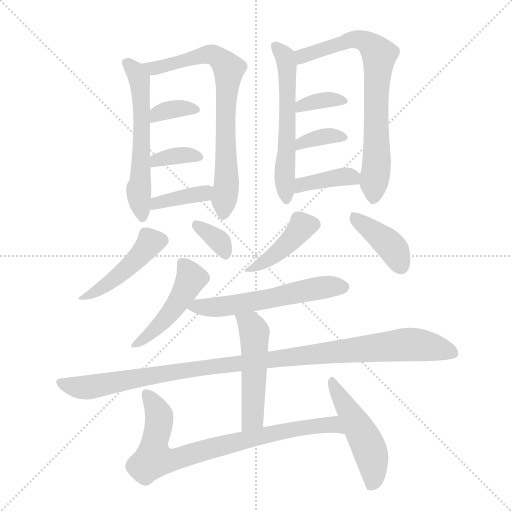
t = 0.00 s
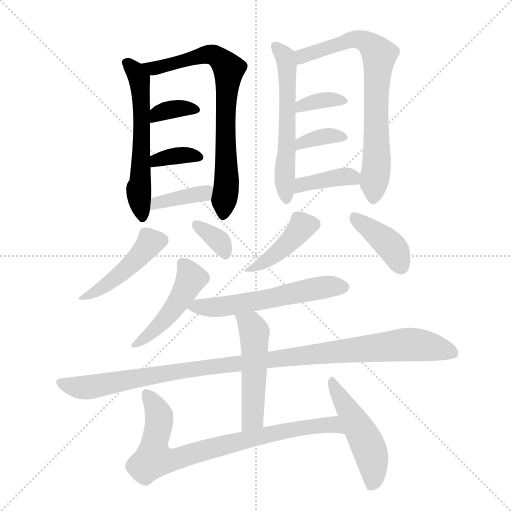
t = 2.66 s
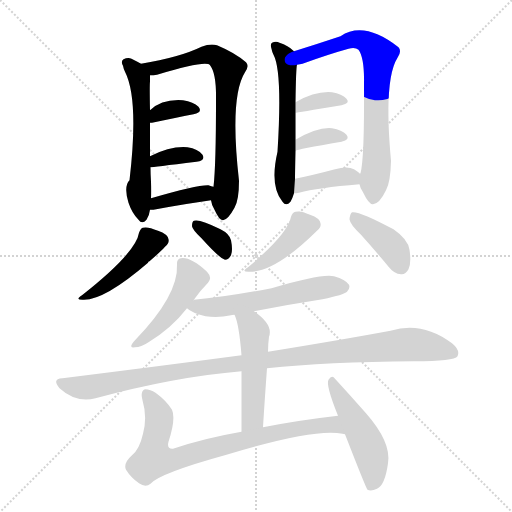
t = 5.33 s
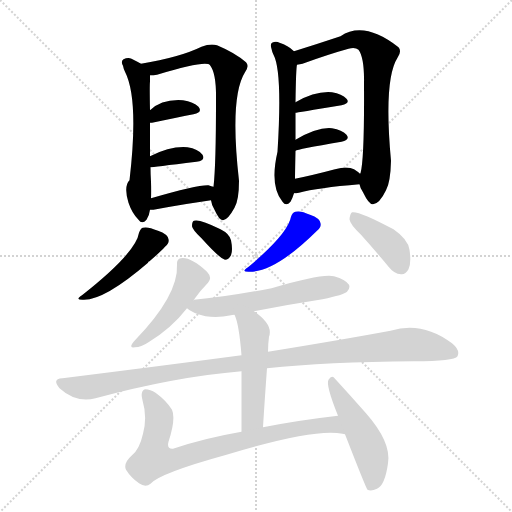
t = 7.99 s
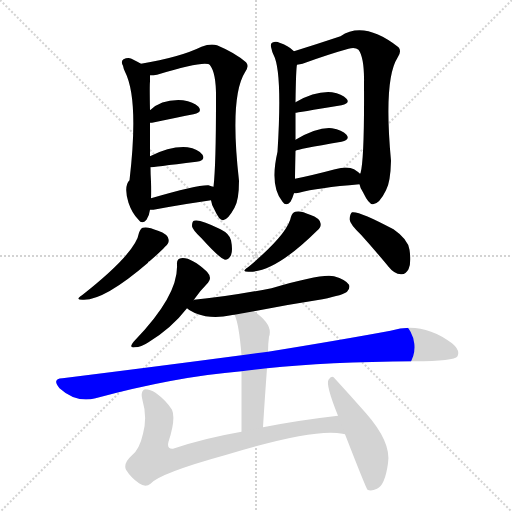
t = 10.66 s
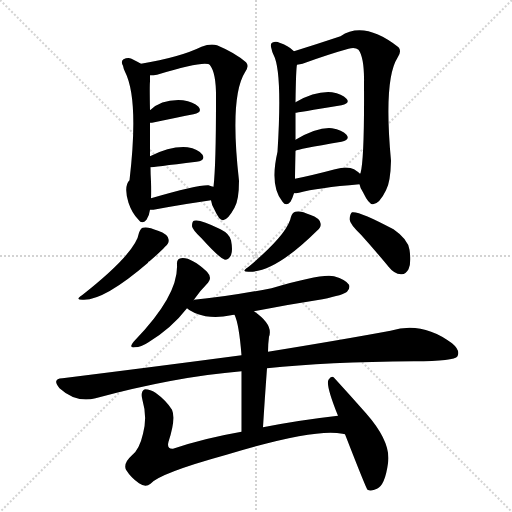
t = 13.32 s

The animated SVG that drew these frames (rendered in a browser with its animation timeline set to each time). Animation: 20 CSS @keyframes rules; one cycle of 13.32 s.

<svg version="1.1" viewBox="0 0 1024 1024" xmlns="http://www.w3.org/2000/svg">
  <g stroke="lightgray" stroke-dasharray="1,1" stroke-width="1" transform="scale(4, 4)">
    <line x1="0" y1="0" x2="256" y2="256"></line>
    <line x1="256" y1="0" x2="0" y2="256"></line>
    <line x1="128" y1="0" x2="128" y2="256"></line>
    <line x1="0" y1="128" x2="256" y2="128"></line>
  </g>
<g transform="scale(1, -1) translate(0, -900)">
   <style type="text/css">
    @keyframes keyframes0 {
      from {
       stroke: blue;
       stroke-dashoffset: 576;
       stroke-width: 128;
       }
       65% {
       animation-timing-function: step-end;
       stroke: blue;
       stroke-dashoffset: 0;
       stroke-width: 128;
       }
       to {
       stroke: black;
       stroke-width: 1024;
       }
       }
       #make-me-a-hanzi-animation-0 {
         animation: keyframes0 0.718750s both;
         animation-delay: 0.000000s;
         animation-timing-function: linear;
       }
    @keyframes keyframes1 {
      from {
       stroke: blue;
       stroke-dashoffset: 734;
       stroke-width: 128;
       }
       70% {
       animation-timing-function: step-end;
       stroke: blue;
       stroke-dashoffset: 0;
       stroke-width: 128;
       }
       to {
       stroke: black;
       stroke-width: 1024;
       }
       }
       #make-me-a-hanzi-animation-1 {
         animation: keyframes1 0.847331s both;
         animation-delay: 0.718750s;
         animation-timing-function: linear;
       }
    @keyframes keyframes2 {
      from {
       stroke: blue;
       stroke-dashoffset: 349;
       stroke-width: 128;
       }
       53% {
       animation-timing-function: step-end;
       stroke: blue;
       stroke-dashoffset: 0;
       stroke-width: 128;
       }
       to {
       stroke: black;
       stroke-width: 1024;
       }
       }
       #make-me-a-hanzi-animation-2 {
         animation: keyframes2 0.534017s both;
         animation-delay: 1.566081s;
         animation-timing-function: linear;
       }
    @keyframes keyframes3 {
      from {
       stroke: blue;
       stroke-dashoffset: 355;
       stroke-width: 128;
       }
       54% {
       animation-timing-function: step-end;
       stroke: blue;
       stroke-dashoffset: 0;
       stroke-width: 128;
       }
       to {
       stroke: black;
       stroke-width: 1024;
       }
       }
       #make-me-a-hanzi-animation-3 {
         animation: keyframes3 0.538900s both;
         animation-delay: 2.100098s;
         animation-timing-function: linear;
       }
    @keyframes keyframes4 {
      from {
       stroke: blue;
       stroke-dashoffset: 380;
       stroke-width: 128;
       }
       55% {
       animation-timing-function: step-end;
       stroke: blue;
       stroke-dashoffset: 0;
       stroke-width: 128;
       }
       to {
       stroke: black;
       stroke-width: 1024;
       }
       }
       #make-me-a-hanzi-animation-4 {
         animation: keyframes4 0.559245s both;
         animation-delay: 2.638997s;
         animation-timing-function: linear;
       }
    @keyframes keyframes5 {
      from {
       stroke: blue;
       stroke-dashoffset: 447;
       stroke-width: 128;
       }
       59% {
       animation-timing-function: step-end;
       stroke: blue;
       stroke-dashoffset: 0;
       stroke-width: 128;
       }
       to {
       stroke: black;
       stroke-width: 1024;
       }
       }
       #make-me-a-hanzi-animation-5 {
         animation: keyframes5 0.613770s both;
         animation-delay: 3.198242s;
         animation-timing-function: linear;
       }
    @keyframes keyframes6 {
      from {
       stroke: blue;
       stroke-dashoffset: 342;
       stroke-width: 128;
       }
       53% {
       animation-timing-function: step-end;
       stroke: blue;
       stroke-dashoffset: 0;
       stroke-width: 128;
       }
       to {
       stroke: black;
       stroke-width: 1024;
       }
       }
       #make-me-a-hanzi-animation-6 {
         animation: keyframes6 0.528320s both;
         animation-delay: 3.812012s;
         animation-timing-function: linear;
       }
    @keyframes keyframes7 {
      from {
       stroke: blue;
       stroke-dashoffset: 571;
       stroke-width: 128;
       }
       65% {
       animation-timing-function: step-end;
       stroke: blue;
       stroke-dashoffset: 0;
       stroke-width: 128;
       }
       to {
       stroke: black;
       stroke-width: 1024;
       }
       }
       #make-me-a-hanzi-animation-7 {
         animation: keyframes7 0.714681s both;
         animation-delay: 4.340332s;
         animation-timing-function: linear;
       }
    @keyframes keyframes8 {
      from {
       stroke: blue;
       stroke-dashoffset: 726;
       stroke-width: 128;
       }
       70% {
       animation-timing-function: step-end;
       stroke: blue;
       stroke-dashoffset: 0;
       stroke-width: 128;
       }
       to {
       stroke: black;
       stroke-width: 1024;
       }
       }
       #make-me-a-hanzi-animation-8 {
         animation: keyframes8 0.840820s both;
         animation-delay: 5.055013s;
         animation-timing-function: linear;
       }
    @keyframes keyframes9 {
      from {
       stroke: blue;
       stroke-dashoffset: 355;
       stroke-width: 128;
       }
       54% {
       animation-timing-function: step-end;
       stroke: blue;
       stroke-dashoffset: 0;
       stroke-width: 128;
       }
       to {
       stroke: black;
       stroke-width: 1024;
       }
       }
       #make-me-a-hanzi-animation-9 {
         animation: keyframes9 0.538900s both;
         animation-delay: 5.895833s;
         animation-timing-function: linear;
       }
    @keyframes keyframes10 {
      from {
       stroke: blue;
       stroke-dashoffset: 352;
       stroke-width: 128;
       }
       53% {
       animation-timing-function: step-end;
       stroke: blue;
       stroke-dashoffset: 0;
       stroke-width: 128;
       }
       to {
       stroke: black;
       stroke-width: 1024;
       }
       }
       #make-me-a-hanzi-animation-10 {
         animation: keyframes10 0.536458s both;
         animation-delay: 6.434733s;
         animation-timing-function: linear;
       }
    @keyframes keyframes11 {
      from {
       stroke: blue;
       stroke-dashoffset: 382;
       stroke-width: 128;
       }
       55% {
       animation-timing-function: step-end;
       stroke: blue;
       stroke-dashoffset: 0;
       stroke-width: 128;
       }
       to {
       stroke: black;
       stroke-width: 1024;
       }
       }
       #make-me-a-hanzi-animation-11 {
         animation: keyframes11 0.560872s both;
         animation-delay: 6.971191s;
         animation-timing-function: linear;
       }
    @keyframes keyframes12 {
      from {
       stroke: blue;
       stroke-dashoffset: 410;
       stroke-width: 128;
       }
       57% {
       animation-timing-function: step-end;
       stroke: blue;
       stroke-dashoffset: 0;
       stroke-width: 128;
       }
       to {
       stroke: black;
       stroke-width: 1024;
       }
       }
       #make-me-a-hanzi-animation-12 {
         animation: keyframes12 0.583659s both;
         animation-delay: 7.532064s;
         animation-timing-function: linear;
       }
    @keyframes keyframes13 {
      from {
       stroke: blue;
       stroke-dashoffset: 398;
       stroke-width: 128;
       }
       56% {
       animation-timing-function: step-end;
       stroke: blue;
       stroke-dashoffset: 0;
       stroke-width: 128;
       }
       to {
       stroke: black;
       stroke-width: 1024;
       }
       }
       #make-me-a-hanzi-animation-13 {
         animation: keyframes13 0.573893s both;
         animation-delay: 8.115723s;
         animation-timing-function: linear;
       }
    @keyframes keyframes14 {
      from {
       stroke: blue;
       stroke-dashoffset: 461;
       stroke-width: 128;
       }
       60% {
       animation-timing-function: step-end;
       stroke: blue;
       stroke-dashoffset: 0;
       stroke-width: 128;
       }
       to {
       stroke: black;
       stroke-width: 1024;
       }
       }
       #make-me-a-hanzi-animation-14 {
         animation: keyframes14 0.625163s both;
         animation-delay: 8.689616s;
         animation-timing-function: linear;
       }
    @keyframes keyframes15 {
      from {
       stroke: blue;
       stroke-dashoffset: 566;
       stroke-width: 128;
       }
       65% {
       animation-timing-function: step-end;
       stroke: blue;
       stroke-dashoffset: 0;
       stroke-width: 128;
       }
       to {
       stroke: black;
       stroke-width: 1024;
       }
       }
       #make-me-a-hanzi-animation-15 {
         animation: keyframes15 0.710612s both;
         animation-delay: 9.314779s;
         animation-timing-function: linear;
       }
    @keyframes keyframes16 {
      from {
       stroke: blue;
       stroke-dashoffset: 1050;
       stroke-width: 128;
       }
       77% {
       animation-timing-function: step-end;
       stroke: blue;
       stroke-dashoffset: 0;
       stroke-width: 128;
       }
       to {
       stroke: black;
       stroke-width: 1024;
       }
       }
       #make-me-a-hanzi-animation-16 {
         animation: keyframes16 1.104492s both;
         animation-delay: 10.025391s;
         animation-timing-function: linear;
       }
    @keyframes keyframes17 {
      from {
       stroke: blue;
       stroke-dashoffset: 500;
       stroke-width: 128;
       }
       62% {
       animation-timing-function: step-end;
       stroke: blue;
       stroke-dashoffset: 0;
       stroke-width: 128;
       }
       to {
       stroke: black;
       stroke-width: 1024;
       }
       }
       #make-me-a-hanzi-animation-17 {
         animation: keyframes17 0.656901s both;
         animation-delay: 11.129883s;
         animation-timing-function: linear;
       }
    @keyframes keyframes18 {
      from {
       stroke: blue;
       stroke-dashoffset: 780;
       stroke-width: 128;
       }
       72% {
       animation-timing-function: step-end;
       stroke: blue;
       stroke-dashoffset: 0;
       stroke-width: 128;
       }
       to {
       stroke: black;
       stroke-width: 1024;
       }
       }
       #make-me-a-hanzi-animation-18 {
         animation: keyframes18 0.884766s both;
         animation-delay: 11.786784s;
         animation-timing-function: linear;
       }
    @keyframes keyframes19 {
      from {
       stroke: blue;
       stroke-dashoffset: 488;
       stroke-width: 128;
       }
       61% {
       animation-timing-function: step-end;
       stroke: blue;
       stroke-dashoffset: 0;
       stroke-width: 128;
       }
       to {
       stroke: black;
       stroke-width: 1024;
       }
       }
       #make-me-a-hanzi-animation-19 {
         animation: keyframes19 0.647135s both;
         animation-delay: 12.671549s;
         animation-timing-function: linear;
       }
</style>
<path d="M 282.0 772.5 Q 275.0 776.5 263.0 782.5 Q 256.0 785.5 247.0 781.5 Q 241.0 777.5 246.0 768.5 Q 247.0 762.5 250.0 756.5 Q 278.0 701.5 259.0 539.5 Q 247.0 527.5 257.0 494.5 Q 264.0 473.5 277.0 460.5 Q 284.0 450.5 293.0 460.5 Q 299.0 470.5 300.0 480.5 L 302.0 503.5 Q 303.0 516.5 302.0 536.5 Q 301.0 552.5 301.0 565.5 L 300.0 587.5 Q 300.0 626.5 300.0 654.5 L 300.0 679.5 Q 299.0 731.5 300.0 736.5 Q 300.0 743.5 300.0 749.5 C 300.0 762.5 300.0 762.5 282.0 772.5 Z" fill="lightgray"></path> 
<path d="M 422.0 499.5 Q 423.0 490.5 429.0 480.5 Q 439.0 458.5 446.0 459.5 Q 456.0 460.5 469.0 484.5 Q 478.0 499.5 478.0 538.5 Q 459.0 706.5 490.0 755.5 Q 499.0 768.5 492.0 775.5 Q 470.0 794.5 434.0 809.5 Q 421.0 813.5 403.0 806.5 Q 360.0 785.5 282.0 772.5 C 252.0 767.5 270.0 746.5 300.0 749.5 Q 307.0 749.5 314.0 750.5 Q 413.0 780.5 420.0 769.5 Q 433.0 753.5 432.0 699.5 Q 432.0 569.5 427.0 526.5 L 422.0 499.5 Z" fill="lightgray"></path> 
<path d="M 300.0 654.5 Q 301.0 654.5 304.0 654.5 Q 352.0 664.5 387.0 671.5 Q 406.0 675.5 397.0 686.5 Q 387.0 696.5 366.0 699.5 Q 324.0 702.5 300.0 679.5 C 278.0 659.5 273.0 654.5 300.0 654.5 Z" fill="lightgray"></path> 
<path d="M 301.0 565.5 Q 304.0 565.5 393.0 576.5 Q 412.0 579.5 405.0 590.5 Q 396.0 602.5 375.0 605.5 Q 342.0 608.5 300.0 587.5 C 273.0 574.5 271.0 562.5 301.0 565.5 Z" fill="lightgray"></path> 
<path d="M 300.0 480.5 Q 303.0 480.5 307.0 480.5 Q 371.0 492.5 422.0 499.5 C 452.0 503.5 456.0 518.5 427.0 526.5 Q 423.0 527.5 417.0 529.5 Q 395.0 530.5 302.0 503.5 C 273.0 495.5 270.0 480.5 300.0 480.5 Z" fill="lightgray"></path> 
<path d="M 278.0 434.5 Q 272.0 394.5 164.0 309.5 Q 148.0 299.5 168.0 300.5 Q 210.0 300.5 296.0 374.5 Q 296.0 377.5 299.0 377.5 Q 321.0 396.5 330.0 406.5 Q 339.0 413.5 337.0 421.5 Q 336.0 431.5 316.0 438.5 Q 295.0 447.5 286.0 444.5 Q 282.0 444.5 278.0 434.5 Z" fill="lightgray"></path> 
<path d="M 403.0 423.5 Q 439.0 383.5 450.0 380.5 Q 457.0 380.5 462.0 389.5 Q 466.0 399.5 462.0 419.5 Q 459.0 432.5 441.0 441.5 Q 399.0 462.5 388.0 458.5 Q 384.0 457.5 384.0 447.5 Q 385.0 440.5 403.0 423.5 Z" fill="lightgray"></path> 
<path d="M 588.0 797.5 Q 576.0 809.5 559.0 814.5 Q 552.0 818.5 544.0 814.5 Q 540.0 811.5 543.0 802.5 Q 544.0 796.5 547.0 790.5 Q 565.0 757.5 555.0 596.5 Q 539.0 527.5 565.0 496.5 Q 572.0 486.5 581.0 496.5 Q 585.0 503.5 588.0 513.5 L 590.0 542.5 Q 590.0 551.5 591.0 598.5 L 591.0 620.5 Q 591.0 651.5 591.0 674.5 L 591.0 695.5 Q 592.0 764.5 594.0 770.5 C 596.0 790.5 596.0 790.5 588.0 797.5 Z" fill="lightgray"></path> 
<path d="M 719.0 531.5 Q 720.0 524.5 726.0 515.5 Q 738.0 490.5 746.0 491.5 Q 759.0 492.5 772.0 519.5 Q 781.0 535.5 782.0 578.5 Q 767.0 740.5 795.0 784.5 Q 804.0 797.5 797.0 805.5 Q 728.0 859.5 681.0 827.5 Q 636.0 812.5 588.0 797.5 C 559.0 788.5 565.0 763.5 594.0 770.5 Q 600.0 771.5 605.0 772.5 Q 657.0 791.5 697.0 802.5 Q 710.0 806.5 717.0 800.5 Q 729.0 784.5 728.0 732.5 Q 729.0 582.5 721.0 553.5 Q 720.0 553.5 720.0 552.5 C 716.0 537.5 716.0 537.5 719.0 531.5 Z" fill="lightgray"></path> 
<path d="M 591.0 674.5 Q 592.0 674.5 683.0 689.5 Q 701.0 693.5 693.0 702.5 Q 684.0 712.5 664.0 715.5 Q 631.0 718.5 591.0 695.5 C 565.0 680.5 561.0 670.5 591.0 674.5 Z" fill="lightgray"></path> 
<path d="M 591.0 598.5 Q 594.0 601.5 683.0 616.5 Q 701.0 620.5 693.0 630.5 Q 684.0 640.5 664.0 643.5 Q 636.0 646.5 591.0 620.5 C 565.0 605.5 563.0 587.5 591.0 598.5 Z" fill="lightgray"></path> 
<path d="M 588.0 513.5 Q 592.0 513.5 598.0 514.5 Q 635.0 524.5 719.0 531.5 C 742.0 533.5 742.0 533.5 720.0 552.5 Q 716.0 556.5 708.0 561.5 Q 695.0 568.5 670.0 561.5 Q 625.0 549.5 590.0 542.5 C 561.0 536.5 558.0 511.5 588.0 513.5 Z" fill="lightgray"></path> 
<path d="M 582.0 466.5 Q 576.0 432.5 496.0 365.5 Q 480.0 355.5 500.0 356.5 Q 551.0 356.5 634.0 438.5 Q 643.0 445.5 641.0 453.5 Q 640.0 463.5 620.0 470.5 Q 601.0 479.5 591.0 476.5 Q 585.0 475.5 582.0 466.5 Z" fill="lightgray"></path> 
<path d="M 722.0 430.5 Q 749.0 400.5 778.0 365.5 Q 788.0 352.5 802.0 351.5 Q 811.0 350.5 817.0 361.5 Q 823.0 373.5 819.0 400.5 Q 816.0 421.5 787.0 441.5 Q 718.0 478.5 704.0 475.5 Q 700.0 472.5 699.0 461.5 Q 700.0 451.5 722.0 430.5 Z" fill="lightgray"></path> 
<path d="M 387.0 299.5 Q 400.0 318.5 416.0 334.5 Q 425.0 344.5 414.0 356.5 Q 381.0 386.5 362.0 383.5 Q 353.0 382.5 354.0 370.5 Q 357.0 309.5 270.0 219.5 Q 267.0 216.5 265.0 213.5 Q 258.0 203.5 270.0 205.5 Q 282.0 205.5 297.0 215.5 Q 343.0 243.5 374.0 283.5 L 387.0 299.5 Z" fill="lightgray"></path> 
<path d="M 508.0 277.5 Q 574.0 290.5 645.0 301.5 Q 688.0 310.5 694.0 316.5 Q 701.0 323.5 698.0 330.5 Q 692.0 340.5 668.0 347.5 Q 644.0 353.5 543.0 323.5 Q 449.0 305.5 388.0 300.5 Q 387.0 300.5 387.0 299.5 C 359.0 294.5 359.0 294.5 374.0 283.5 Q 383.0 274.5 411.0 267.5 Q 436.0 263.5 462.0 269.5 Q 463.0 270.5 469.0 270.5 L 508.0 277.5 Z" fill="lightgray"></path> 
<path d="M 534.0 163.5 Q 654.0 176.5 828.0 177.5 Q 909.0 177.5 915.0 187.5 Q 921.0 199.5 904.0 213.5 Q 844.0 258.5 781.0 238.5 Q 684.0 220.5 536.0 196.5 L 483.0 189.5 Q 317.0 167.5 125.0 143.5 Q 103.0 142.5 119.0 123.5 Q 152.0 93.5 191.0 103.5 Q 350.0 146.5 483.0 157.5 L 534.0 163.5 Z" fill="lightgray"></path> 
<path d="M 526.0 45.5 Q 530.0 109.5 534.0 163.5 L 536.0 196.5 Q 536.0 211.5 538.0 226.5 Q 547.0 250.5 508.0 277.5 C 484.0 295.5 458.0 298.5 469.0 270.5 Q 478.0 252.5 483.0 189.5 L 483.0 157.5 Q 483.0 112.5 483.0 36.5 C 483.0 6.5 524.0 15.5 526.0 45.5 Z" fill="lightgray"></path> 
<path d="M 676.0 68.5 Q 597.0 59.5 526.0 45.5 L 483.0 36.5 Q 408.0 23.5 346.0 2.5 Q 333.0 1.5 337.0 16.5 Q 352.0 62.5 344.0 80.5 Q 332.0 99.5 311.0 114.5 Q 301.0 121.5 290.0 121.5 Q 280.0 117.5 285.0 99.5 Q 295.0 65.5 286.0 32.5 Q 279.0 1.5 264.0 -10.5 Q 246.0 -26.5 252.0 -39.5 Q 262.0 -55.5 278.0 -66.5 Q 291.0 -75.5 301.0 -67.5 Q 319.0 -46.5 453.0 -9.5 Q 630.0 44.5 685.0 32.5 Q 688.0 32.5 690.0 31.5 C 720.0 26.5 706.0 72.5 676.0 68.5 Z" fill="lightgray"></path> 
<path d="M 690.0 31.5 Q 732.0 -76.5 735.0 -79.5 Q 742.0 -83.5 754.0 -77.5 Q 770.0 -70.5 776.0 -26.5 Q 783.0 15.5 732.0 73.5 Q 702.0 107.5 670.0 142.5 Q 664.0 151.5 657.0 140.5 Q 651.0 130.5 676.0 68.5 L 690.0 31.5 Z" fill="lightgray"></path> 
      <clipPath id="make-me-a-hanzi-clip-0">
      <path d="M 282.0 772.5 Q 275.0 776.5 263.0 782.5 Q 256.0 785.5 247.0 781.5 Q 241.0 777.5 246.0 768.5 Q 247.0 762.5 250.0 756.5 Q 278.0 701.5 259.0 539.5 Q 247.0 527.5 257.0 494.5 Q 264.0 473.5 277.0 460.5 Q 284.0 450.5 293.0 460.5 Q 299.0 470.5 300.0 480.5 L 302.0 503.5 Q 303.0 516.5 302.0 536.5 Q 301.0 552.5 301.0 565.5 L 300.0 587.5 Q 300.0 626.5 300.0 654.5 L 300.0 679.5 Q 299.0 731.5 300.0 736.5 Q 300.0 743.5 300.0 749.5 C 300.0 762.5 300.0 762.5 282.0 772.5 Z" fill="lightgray"></path>
      </clipPath>
      <path clip-path="url(#make-me-a-hanzi-clip-0)" d="M 253.0 774.5 L 279.0 742.5 L 285.0 690.5 L 277.0 509.5 L 285.0 464.5 " fill="none" id="make-me-a-hanzi-animation-0" stroke-dasharray="448 896" stroke-linecap="round"></path>

      <clipPath id="make-me-a-hanzi-clip-1">
      <path d="M 422.0 499.5 Q 423.0 490.5 429.0 480.5 Q 439.0 458.5 446.0 459.5 Q 456.0 460.5 469.0 484.5 Q 478.0 499.5 478.0 538.5 Q 459.0 706.5 490.0 755.5 Q 499.0 768.5 492.0 775.5 Q 470.0 794.5 434.0 809.5 Q 421.0 813.5 403.0 806.5 Q 360.0 785.5 282.0 772.5 C 252.0 767.5 270.0 746.5 300.0 749.5 Q 307.0 749.5 314.0 750.5 Q 413.0 780.5 420.0 769.5 Q 433.0 753.5 432.0 699.5 Q 432.0 569.5 427.0 526.5 L 422.0 499.5 Z" fill="lightgray"></path>
      </clipPath>
      <path clip-path="url(#make-me-a-hanzi-clip-1)" d="M 292.0 771.5 L 306.0 762.5 L 324.0 763.5 L 416.0 791.5 L 433.0 787.5 L 458.0 762.5 L 450.0 665.5 L 454.0 547.5 L 446.0 468.5 " fill="none" id="make-me-a-hanzi-animation-1" stroke-dasharray="606 1212" stroke-linecap="round"></path>

      <clipPath id="make-me-a-hanzi-clip-2">
      <path d="M 300.0 654.5 Q 301.0 654.5 304.0 654.5 Q 352.0 664.5 387.0 671.5 Q 406.0 675.5 397.0 686.5 Q 387.0 696.5 366.0 699.5 Q 324.0 702.5 300.0 679.5 C 278.0 659.5 273.0 654.5 300.0 654.5 Z" fill="lightgray"></path>
      </clipPath>
      <path clip-path="url(#make-me-a-hanzi-clip-2)" d="M 302.0 660.5 L 334.0 679.5 L 390.0 680.5 " fill="none" id="make-me-a-hanzi-animation-2" stroke-dasharray="221 442" stroke-linecap="round"></path>

      <clipPath id="make-me-a-hanzi-clip-3">
      <path d="M 301.0 565.5 Q 304.0 565.5 393.0 576.5 Q 412.0 579.5 405.0 590.5 Q 396.0 602.5 375.0 605.5 Q 342.0 608.5 300.0 587.5 C 273.0 574.5 271.0 562.5 301.0 565.5 Z" fill="lightgray"></path>
      </clipPath>
      <path clip-path="url(#make-me-a-hanzi-clip-3)" d="M 302.0 571.5 L 314.0 580.5 L 343.0 587.5 L 397.0 585.5 " fill="none" id="make-me-a-hanzi-animation-3" stroke-dasharray="227 454" stroke-linecap="round"></path>

      <clipPath id="make-me-a-hanzi-clip-4">
      <path d="M 300.0 480.5 Q 303.0 480.5 307.0 480.5 Q 371.0 492.5 422.0 499.5 C 452.0 503.5 456.0 518.5 427.0 526.5 Q 423.0 527.5 417.0 529.5 Q 395.0 530.5 302.0 503.5 C 273.0 495.5 270.0 480.5 300.0 480.5 Z" fill="lightgray"></path>
      </clipPath>
      <path clip-path="url(#make-me-a-hanzi-clip-4)" d="M 304.0 485.5 L 315.0 496.5 L 408.0 513.5 L 420.0 520.5 " fill="none" id="make-me-a-hanzi-animation-4" stroke-dasharray="252 504" stroke-linecap="round"></path>

      <clipPath id="make-me-a-hanzi-clip-5">
      <path d="M 278.0 434.5 Q 272.0 394.5 164.0 309.5 Q 148.0 299.5 168.0 300.5 Q 210.0 300.5 296.0 374.5 Q 296.0 377.5 299.0 377.5 Q 321.0 396.5 330.0 406.5 Q 339.0 413.5 337.0 421.5 Q 336.0 431.5 316.0 438.5 Q 295.0 447.5 286.0 444.5 Q 282.0 444.5 278.0 434.5 Z" fill="lightgray"></path>
      </clipPath>
      <path clip-path="url(#make-me-a-hanzi-clip-5)" d="M 323.0 418.5 L 299.0 412.5 L 246.0 355.5 L 172.0 307.5 " fill="none" id="make-me-a-hanzi-animation-5" stroke-dasharray="319 638" stroke-linecap="round"></path>

      <clipPath id="make-me-a-hanzi-clip-6">
      <path d="M 403.0 423.5 Q 439.0 383.5 450.0 380.5 Q 457.0 380.5 462.0 389.5 Q 466.0 399.5 462.0 419.5 Q 459.0 432.5 441.0 441.5 Q 399.0 462.5 388.0 458.5 Q 384.0 457.5 384.0 447.5 Q 385.0 440.5 403.0 423.5 Z" fill="lightgray"></path>
      </clipPath>
      <path clip-path="url(#make-me-a-hanzi-clip-6)" d="M 392.0 450.5 L 436.0 419.5 L 451.0 391.5 " fill="none" id="make-me-a-hanzi-animation-6" stroke-dasharray="214 428" stroke-linecap="round"></path>

      <clipPath id="make-me-a-hanzi-clip-7">
      <path d="M 588.0 797.5 Q 576.0 809.5 559.0 814.5 Q 552.0 818.5 544.0 814.5 Q 540.0 811.5 543.0 802.5 Q 544.0 796.5 547.0 790.5 Q 565.0 757.5 555.0 596.5 Q 539.0 527.5 565.0 496.5 Q 572.0 486.5 581.0 496.5 Q 585.0 503.5 588.0 513.5 L 590.0 542.5 Q 590.0 551.5 591.0 598.5 L 591.0 620.5 Q 591.0 651.5 591.0 674.5 L 591.0 695.5 Q 592.0 764.5 594.0 770.5 C 596.0 790.5 596.0 790.5 588.0 797.5 Z" fill="lightgray"></path>
      </clipPath>
      <path clip-path="url(#make-me-a-hanzi-clip-7)" d="M 552.0 807.5 L 570.0 786.5 L 574.0 771.5 L 577.0 708.5 L 569.0 551.5 L 573.0 500.5 " fill="none" id="make-me-a-hanzi-animation-7" stroke-dasharray="443 886" stroke-linecap="round"></path>

      <clipPath id="make-me-a-hanzi-clip-8">
      <path d="M 719.0 531.5 Q 720.0 524.5 726.0 515.5 Q 738.0 490.5 746.0 491.5 Q 759.0 492.5 772.0 519.5 Q 781.0 535.5 782.0 578.5 Q 767.0 740.5 795.0 784.5 Q 804.0 797.5 797.0 805.5 Q 728.0 859.5 681.0 827.5 Q 636.0 812.5 588.0 797.5 C 559.0 788.5 565.0 763.5 594.0 770.5 Q 600.0 771.5 605.0 772.5 Q 657.0 791.5 697.0 802.5 Q 710.0 806.5 717.0 800.5 Q 729.0 784.5 728.0 732.5 Q 729.0 582.5 721.0 553.5 Q 720.0 553.5 720.0 552.5 C 716.0 537.5 716.0 537.5 719.0 531.5 Z" fill="lightgray"></path>
      </clipPath>
      <path clip-path="url(#make-me-a-hanzi-clip-8)" d="M 598.0 778.5 L 612.0 791.5 L 714.0 821.5 L 735.0 814.5 L 759.0 790.5 L 752.0 720.5 L 754.0 588.5 L 747.0 502.5 " fill="none" id="make-me-a-hanzi-animation-8" stroke-dasharray="598 1196" stroke-linecap="round"></path>

      <clipPath id="make-me-a-hanzi-clip-9">
      <path d="M 591.0 674.5 Q 592.0 674.5 683.0 689.5 Q 701.0 693.5 693.0 702.5 Q 684.0 712.5 664.0 715.5 Q 631.0 718.5 591.0 695.5 C 565.0 680.5 561.0 670.5 591.0 674.5 Z" fill="lightgray"></path>
      </clipPath>
      <path clip-path="url(#make-me-a-hanzi-clip-9)" d="M 592.0 679.5 L 604.0 689.5 L 633.0 697.5 L 686.0 697.5 " fill="none" id="make-me-a-hanzi-animation-9" stroke-dasharray="227 454" stroke-linecap="round"></path>

      <clipPath id="make-me-a-hanzi-clip-10">
      <path d="M 591.0 598.5 Q 594.0 601.5 683.0 616.5 Q 701.0 620.5 693.0 630.5 Q 684.0 640.5 664.0 643.5 Q 636.0 646.5 591.0 620.5 C 565.0 605.5 563.0 587.5 591.0 598.5 Z" fill="lightgray"></path>
      </clipPath>
      <path clip-path="url(#make-me-a-hanzi-clip-10)" d="M 597.0 606.5 L 603.0 615.5 L 648.0 627.5 L 686.0 624.5 " fill="none" id="make-me-a-hanzi-animation-10" stroke-dasharray="224 448" stroke-linecap="round"></path>

      <clipPath id="make-me-a-hanzi-clip-11">
      <path d="M 588.0 513.5 Q 592.0 513.5 598.0 514.5 Q 635.0 524.5 719.0 531.5 C 742.0 533.5 742.0 533.5 720.0 552.5 Q 716.0 556.5 708.0 561.5 Q 695.0 568.5 670.0 561.5 Q 625.0 549.5 590.0 542.5 C 561.0 536.5 558.0 511.5 588.0 513.5 Z" fill="lightgray"></path>
      </clipPath>
      <path clip-path="url(#make-me-a-hanzi-clip-11)" d="M 592.0 520.5 L 603.0 530.5 L 681.0 546.5 L 698.0 547.5 L 708.0 537.5 " fill="none" id="make-me-a-hanzi-animation-11" stroke-dasharray="254 508" stroke-linecap="round"></path>

      <clipPath id="make-me-a-hanzi-clip-12">
      <path d="M 582.0 466.5 Q 576.0 432.5 496.0 365.5 Q 480.0 355.5 500.0 356.5 Q 551.0 356.5 634.0 438.5 Q 643.0 445.5 641.0 453.5 Q 640.0 463.5 620.0 470.5 Q 601.0 479.5 591.0 476.5 Q 585.0 475.5 582.0 466.5 Z" fill="lightgray"></path>
      </clipPath>
      <path clip-path="url(#make-me-a-hanzi-clip-12)" d="M 627.0 450.5 L 605.0 447.5 L 557.0 395.5 L 505.0 363.5 " fill="none" id="make-me-a-hanzi-animation-12" stroke-dasharray="282 564" stroke-linecap="round"></path>

      <clipPath id="make-me-a-hanzi-clip-13">
      <path d="M 722.0 430.5 Q 749.0 400.5 778.0 365.5 Q 788.0 352.5 802.0 351.5 Q 811.0 350.5 817.0 361.5 Q 823.0 373.5 819.0 400.5 Q 816.0 421.5 787.0 441.5 Q 718.0 478.5 704.0 475.5 Q 700.0 472.5 699.0 461.5 Q 700.0 451.5 722.0 430.5 Z" fill="lightgray"></path>
      </clipPath>
      <path clip-path="url(#make-me-a-hanzi-clip-13)" d="M 707.0 466.5 L 783.0 406.5 L 803.0 366.5 " fill="none" id="make-me-a-hanzi-animation-13" stroke-dasharray="270 540" stroke-linecap="round"></path>

      <clipPath id="make-me-a-hanzi-clip-14">
      <path d="M 387.0 299.5 Q 400.0 318.5 416.0 334.5 Q 425.0 344.5 414.0 356.5 Q 381.0 386.5 362.0 383.5 Q 353.0 382.5 354.0 370.5 Q 357.0 309.5 270.0 219.5 Q 267.0 216.5 265.0 213.5 Q 258.0 203.5 270.0 205.5 Q 282.0 205.5 297.0 215.5 Q 343.0 243.5 374.0 283.5 L 387.0 299.5 Z" fill="lightgray"></path>
      </clipPath>
      <path clip-path="url(#make-me-a-hanzi-clip-14)" d="M 367.0 371.5 L 382.0 343.5 L 360.0 301.5 L 328.0 259.5 L 272.0 212.5 " fill="none" id="make-me-a-hanzi-animation-14" stroke-dasharray="333 666" stroke-linecap="round"></path>

      <clipPath id="make-me-a-hanzi-clip-15">
      <path d="M 508.0 277.5 Q 574.0 290.5 645.0 301.5 Q 688.0 310.5 694.0 316.5 Q 701.0 323.5 698.0 330.5 Q 692.0 340.5 668.0 347.5 Q 644.0 353.5 543.0 323.5 Q 449.0 305.5 388.0 300.5 Q 387.0 300.5 387.0 299.5 C 359.0 294.5 359.0 294.5 374.0 283.5 Q 383.0 274.5 411.0 267.5 Q 436.0 263.5 462.0 269.5 Q 463.0 270.5 469.0 270.5 L 508.0 277.5 Z" fill="lightgray"></path>
      </clipPath>
      <path clip-path="url(#make-me-a-hanzi-clip-15)" d="M 381.0 284.5 L 452.0 287.5 L 583.0 314.5 L 687.0 326.5 " fill="none" id="make-me-a-hanzi-animation-15" stroke-dasharray="438 876" stroke-linecap="round"></path>

      <clipPath id="make-me-a-hanzi-clip-16">
      <path d="M 534.0 163.5 Q 654.0 176.5 828.0 177.5 Q 909.0 177.5 915.0 187.5 Q 921.0 199.5 904.0 213.5 Q 844.0 258.5 781.0 238.5 Q 684.0 220.5 536.0 196.5 L 483.0 189.5 Q 317.0 167.5 125.0 143.5 Q 103.0 142.5 119.0 123.5 Q 152.0 93.5 191.0 103.5 Q 350.0 146.5 483.0 157.5 L 534.0 163.5 Z" fill="lightgray"></path>
      </clipPath>
      <path clip-path="url(#make-me-a-hanzi-clip-16)" d="M 122.0 133.5 L 180.0 125.5 L 297.0 148.5 L 492.0 175.5 L 809.0 210.5 L 869.0 205.5 L 907.0 193.5 " fill="none" id="make-me-a-hanzi-animation-16" stroke-dasharray="922 1844" stroke-linecap="round"></path>

      <clipPath id="make-me-a-hanzi-clip-17">
      <path d="M 526.0 45.5 Q 530.0 109.5 534.0 163.5 L 536.0 196.5 Q 536.0 211.5 538.0 226.5 Q 547.0 250.5 508.0 277.5 C 484.0 295.5 458.0 298.5 469.0 270.5 Q 478.0 252.5 483.0 189.5 L 483.0 157.5 Q 483.0 112.5 483.0 36.5 C 483.0 6.5 524.0 15.5 526.0 45.5 Z" fill="lightgray"></path>
      </clipPath>
      <path clip-path="url(#make-me-a-hanzi-clip-17)" d="M 476.0 269.5 L 502.0 249.5 L 509.0 235.5 L 506.0 70.5 L 489.0 45.5 " fill="none" id="make-me-a-hanzi-animation-17" stroke-dasharray="372 744" stroke-linecap="round"></path>

      <clipPath id="make-me-a-hanzi-clip-18">
      <path d="M 676.0 68.5 Q 597.0 59.5 526.0 45.5 L 483.0 36.5 Q 408.0 23.5 346.0 2.5 Q 333.0 1.5 337.0 16.5 Q 352.0 62.5 344.0 80.5 Q 332.0 99.5 311.0 114.5 Q 301.0 121.5 290.0 121.5 Q 280.0 117.5 285.0 99.5 Q 295.0 65.5 286.0 32.5 Q 279.0 1.5 264.0 -10.5 Q 246.0 -26.5 252.0 -39.5 Q 262.0 -55.5 278.0 -66.5 Q 291.0 -75.5 301.0 -67.5 Q 319.0 -46.5 453.0 -9.5 Q 630.0 44.5 685.0 32.5 Q 688.0 32.5 690.0 31.5 C 720.0 26.5 706.0 72.5 676.0 68.5 Z" fill="lightgray"></path>
      </clipPath>
      <path clip-path="url(#make-me-a-hanzi-clip-18)" d="M 294.0 111.5 L 318.0 70.5 L 307.0 -18.5 L 356.0 -17.5 L 446.0 10.5 L 609.0 45.5 L 663.0 50.5 L 682.0 38.5 " fill="none" id="make-me-a-hanzi-animation-18" stroke-dasharray="652 1304" stroke-linecap="round"></path>

      <clipPath id="make-me-a-hanzi-clip-19">
      <path d="M 690.0 31.5 Q 732.0 -76.5 735.0 -79.5 Q 742.0 -83.5 754.0 -77.5 Q 770.0 -70.5 776.0 -26.5 Q 783.0 15.5 732.0 73.5 Q 702.0 107.5 670.0 142.5 Q 664.0 151.5 657.0 140.5 Q 651.0 130.5 676.0 68.5 L 690.0 31.5 Z" fill="lightgray"></path>
      </clipPath>
      <path clip-path="url(#make-me-a-hanzi-clip-19)" d="M 664.0 135.5 L 741.0 -3.5 L 747.0 -56.5 L 740.0 -75.5 " fill="none" id="make-me-a-hanzi-animation-19" stroke-dasharray="360 720" stroke-linecap="round"></path>

</g>
</svg>
